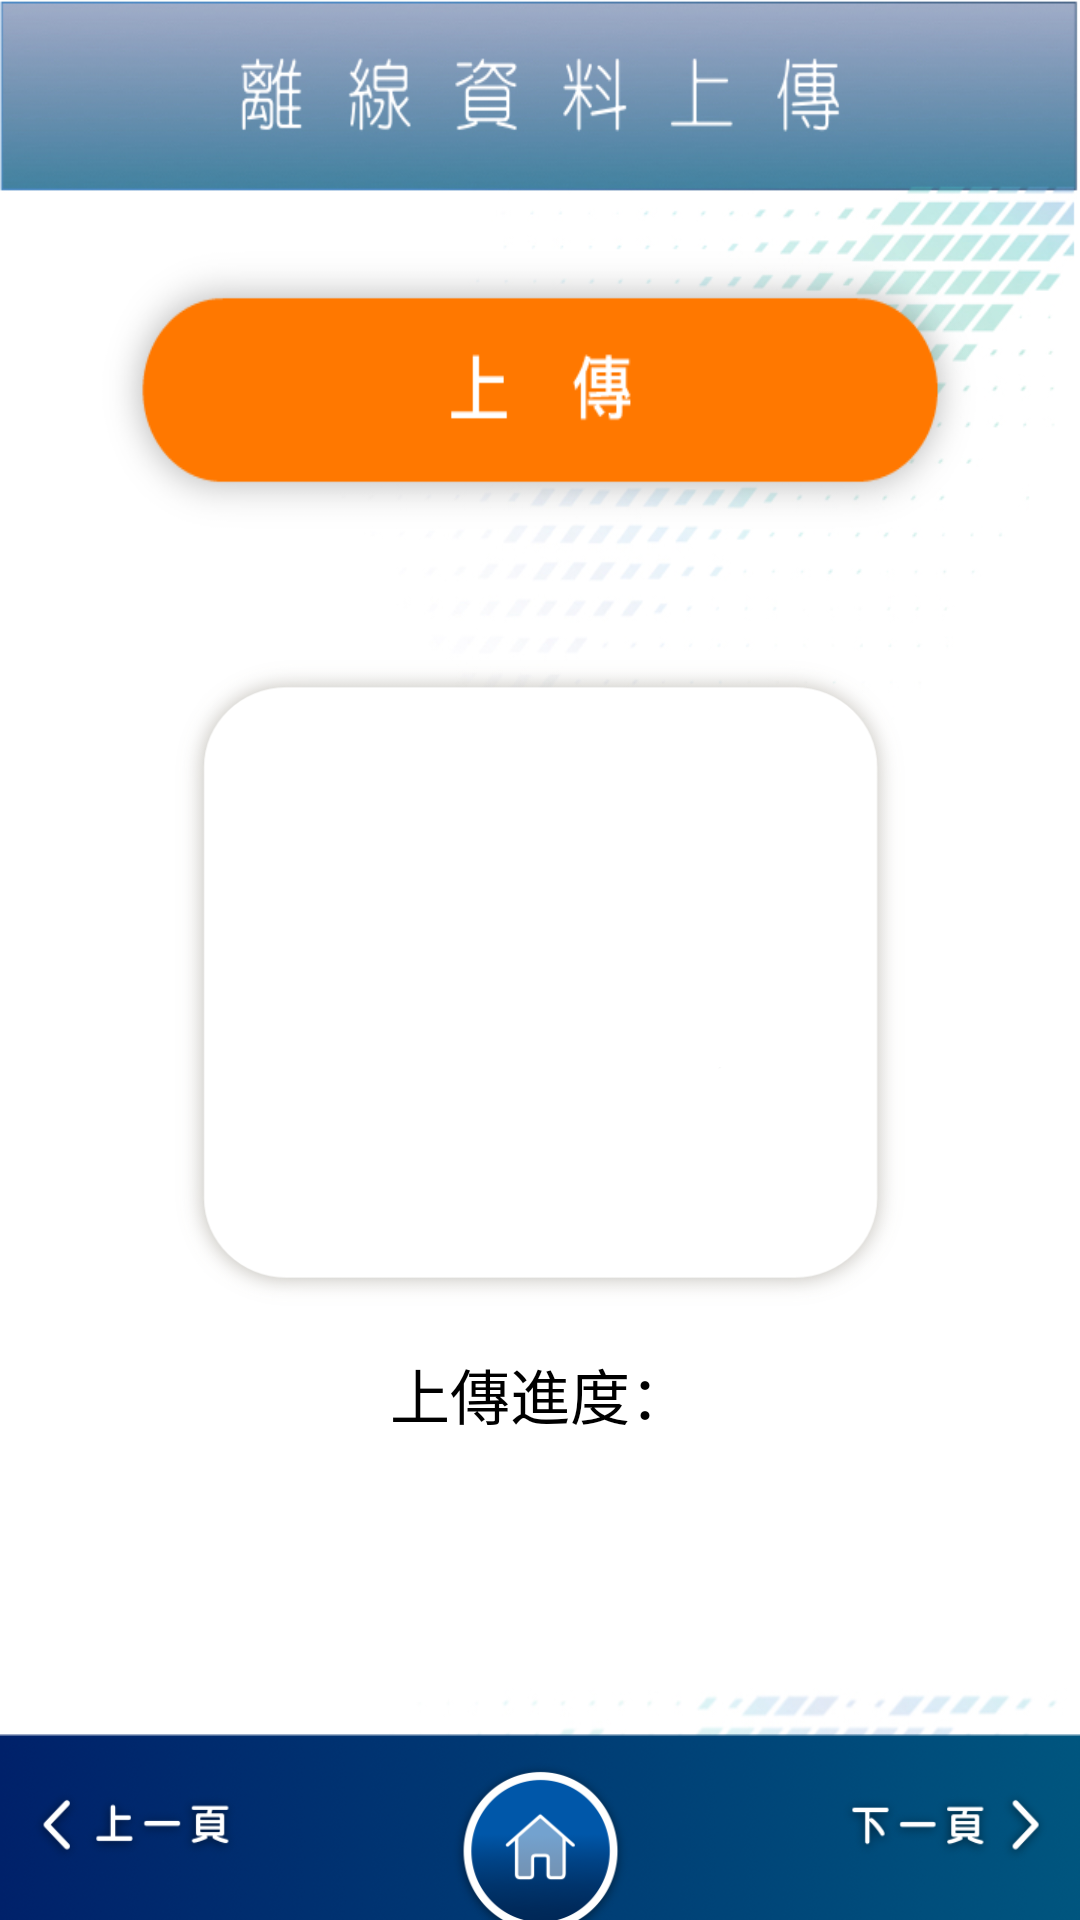

Layout XML and referenced resources for this Android screen:
<!-- AndroidManifest.xml: application theme TitleBarTheme -->
<!-- res/layout/offline_export.xml -->
<?xml version="1.0" encoding="utf-8"?>
<RelativeLayout xmlns:android="http://schemas.android.com/apk/res/android"
    android:layout_width="match_parent"
    android:layout_height="match_parent"
    android:background="@drawable/offline_export_background">

    <Button
        android:layout_width="300dp"
        android:layout_height="100dp"
        android:id="@+id/ImportBtn"
        android:background="@drawable/offline_export_upload_btn_selector"
        android:layout_marginTop="80dp"
        android:layout_centerHorizontal="true"/>

    <LinearLayout
        android:layout_width="730px"
        android:layout_height="646px"
        android:orientation="vertical"
        android:background="@drawable/data_background"
        android:layout_marginTop="220dp"
        android:layout_centerHorizontal="true">

        <TextView
            android:id="@+id/ResultTxt"
            android:layout_width="wrap_content"
            android:layout_height="wrap_content"
            android:layout_marginLeft="70dp"
            android:layout_marginRight="70dp"
            android:layout_marginTop="50dp"
            android:textColor="#000000"
            android:textSize="25dp" />

        <TextView
            android:id="@+id/ResultTxt2"
            android:layout_width="wrap_content"
            android:layout_height="wrap_content"
            android:layout_marginLeft="70dp"
            android:layout_marginRight="70dp"
            android:layout_marginTop="10dp"
            android:textColor="#000000"
            android:textSize="20dp" />

    </LinearLayout>

    <TextView
        android:id="@+id/ResultTxt3"
        android:layout_width="wrap_content"
        android:layout_height="wrap_content"
        android:layout_centerHorizontal="true"
        android:layout_marginTop="450dp"
        android:textColor="#000000"
        android:text="上傳進度："
        android:textSize="20dp" />

    <RelativeLayout
        android:layout_width="match_parent"
        android:layout_height="62dp"
        android:layout_alignParentBottom="true"
        android:background="@drawable/bottom_background">

        <Button
            android:id="@+id/ReturnBtn"
            android:layout_width="208px"
            android:layout_height="73px"
            android:layout_alignParentLeft="true"
            android:layout_centerVertical="true"
            android:layout_marginLeft="30.5px"
            android:background="@drawable/lastpage_btn_selector" />

        <Button
            android:id="@+id/NextBtn"
            android:layout_width="208px"
            android:layout_height="73px"
            android:layout_alignParentRight="true"
            android:layout_centerVertical="true"
            android:layout_marginRight="30.5px"
            android:background="@drawable/nextpage_btn_selector" />

    </RelativeLayout>

    <Button
        android:id="@+id/homeBtn"
        android:layout_width="180px"
        android:layout_height="159px"
        android:background="@drawable/home_btn_selector"
        android:layout_centerHorizontal="true"
        android:layout_alignParentBottom="true"/>

</RelativeLayout>
<!-- resources referenced by this layout -->
<resources>
  <!-- drawable bottom_background: png bitmap (drawable, 58075 bytes) -->
  <!-- drawable data_background: png bitmap (drawable, 36705 bytes) -->
  <!-- drawable home_btn_selector (drawable) -->
  <selector xmlns:android="http://schemas.android.com/apk/res/android">
      <item android:state_pressed="true" android:drawable="@drawable/home_btn_press" />
      <item android:drawable="@drawable/home_btn" />  //means normal
  </selector>
  <!-- drawable lastpage_btn_selector (drawable) -->
  <selector xmlns:android="http://schemas.android.com/apk/res/android">
      <item android:state_pressed="true" android:drawable="@drawable/lastpage_btn_press" />
      <item android:drawable="@drawable/lastpage_btn" />  //means normal
  </selector>
  <!-- drawable nextpage_btn_selector (drawable) -->
  <selector xmlns:android="http://schemas.android.com/apk/res/android">
      <item android:state_pressed="true" android:drawable="@drawable/nextpage_btn_press" />
      <item android:drawable="@drawable/nextpage_btn" />  //means normal
  </selector>
  <!-- drawable offline_export_background: jpg bitmap (drawable, 185626 bytes) -->
  <!-- drawable offline_export_upload_btn_selector (drawable) -->
  <selector xmlns:android="http://schemas.android.com/apk/res/android">
      <item android:state_pressed="true" android:drawable="@drawable/offline_export_upload_btn_press" />
      <item android:drawable="@drawable/offline_export_upload_btn" />  //means normal
  </selector>
  <style name="TitleBarTheme" parent="android:Theme">
          <item name="android:windowTitleSize">80dip</item>
          <item name="android:windowTitleBackgroundStyle">@style/TitleBar</item>
      </style>
  <!-- drawable home_btn_press: png bitmap (drawable, 22292 bytes) -->
  <!-- drawable home_btn: png bitmap (drawable, 19370 bytes) -->
  <!-- drawable lastpage_btn_press: png bitmap (drawable, 9722 bytes) -->
  <!-- drawable lastpage_btn: png bitmap (drawable, 8204 bytes) -->
  <!-- drawable nextpage_btn_press: png bitmap (drawable, 10048 bytes) -->
  <!-- drawable nextpage_btn: png bitmap (drawable, 8718 bytes) -->
  <!-- drawable offline_export_upload_btn_press: png bitmap (drawable, 8806 bytes) -->
  <!-- drawable offline_export_upload_btn: png bitmap (drawable, 6947 bytes) -->
  <style name="TitleBar">
          <item name="android:background">#ffffff</item>
          <item name="android:orientation">horizontal</item>
      </style>
</resources>
